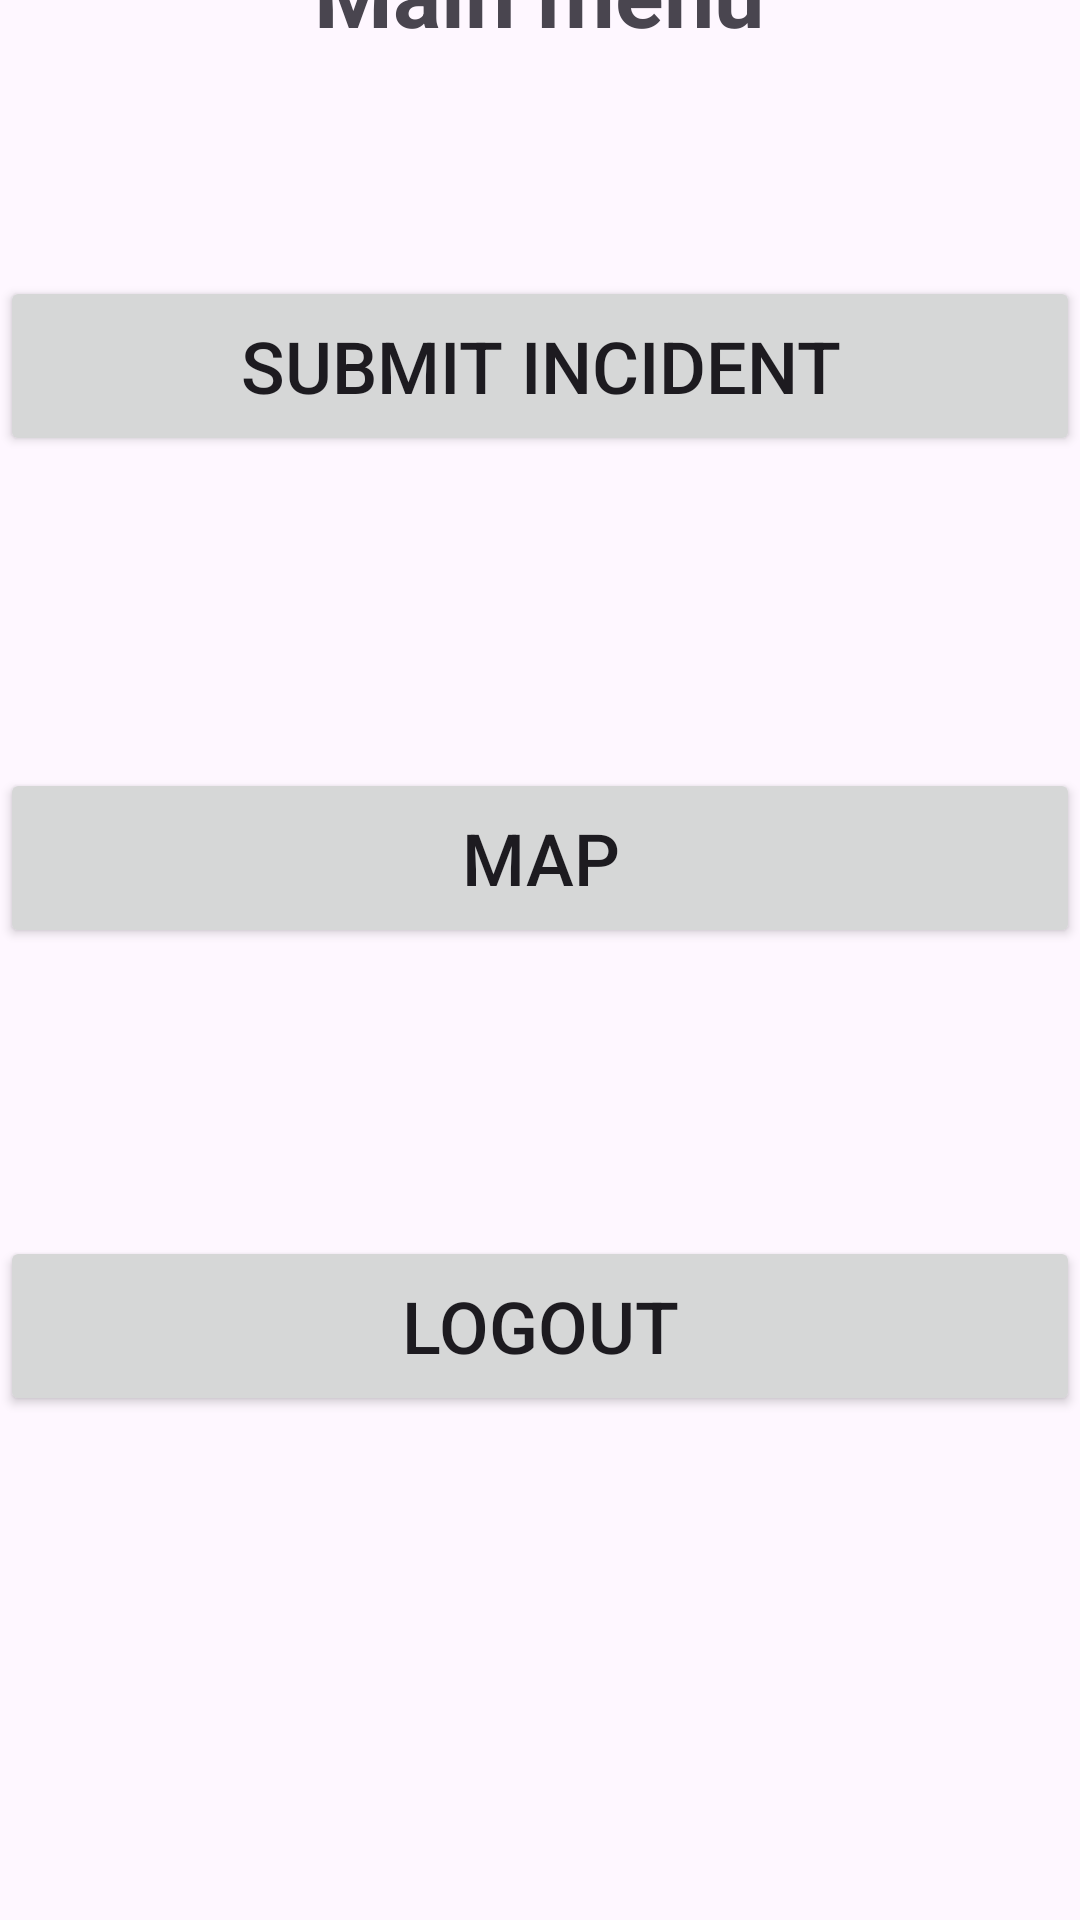

Here is an Android app screen rendered from its layout file. Give the layout XML and the strings, colors and styles it references.
<!-- AndroidManifest.xml: application theme Theme.SmartAlertProject -->
<!-- res/layout/fragment_main_menu_civilian.xml -->
<?xml version="1.0" encoding="utf-8"?>
<FrameLayout xmlns:android="http://schemas.android.com/apk/res/android"
    xmlns:app="http://schemas.android.com/apk/res-auto"
    xmlns:tools="http://schemas.android.com/tools"
    android:layout_width="match_parent"
    android:layout_height="match_parent"
    tools:context=".civilianFragments.MainMenuCivilianFragment">

    <androidx.constraintlayout.widget.ConstraintLayout
        android:layout_width="match_parent"
        android:layout_height="match_parent">

        <Button
            android:id="@+id/button_go_to_stats"
            android:layout_width="0dp"
            android:layout_height="60dp"
            android:layout_marginBottom="100dp"
            android:text="@string/incidentsBtnCivText"
            android:textSize="24sp"
            app:layout_constraintBottom_toTopOf="@+id/button_go_to_submit"
            app:layout_constraintEnd_toEndOf="parent"
            app:layout_constraintHorizontal_bias="0.0"
            app:layout_constraintStart_toStartOf="parent"
            app:layout_constraintTop_toTopOf="parent"
            app:layout_constraintVertical_bias="1.0" />

        <Button
            android:id="@+id/button_go_to_submit"
            android:layout_width="0dp"
            android:layout_height="60dp"
            android:layout_marginBottom="104dp"
            android:text="@string/submitIncidentTextBtn"
            android:textSize="24sp"
            app:layout_constraintBottom_toTopOf="@+id/map_button"
            app:layout_constraintEnd_toEndOf="parent"
            app:layout_constraintHorizontal_bias="0.0"
            app:layout_constraintStart_toStartOf="parent" />

        <TextView
            android:id="@+id/text_mm_header_civ"
            android:layout_width="wrap_content"
            android:layout_height="wrap_content"
            android:text="@string/main_menu"
            android:textSize="30sp"
            android:textStyle="bold"
            app:layout_constraintBottom_toTopOf="@+id/button_go_to_stats"
            app:layout_constraintEnd_toEndOf="parent"
            app:layout_constraintHorizontal_bias="0.498"
            app:layout_constraintStart_toStartOf="parent"
            app:layout_constraintTop_toTopOf="parent"
            app:layout_constraintVertical_bias="0.478" />

        <Button
            android:id="@+id/button_logout"
            android:layout_width="0dp"
            android:layout_height="60dp"
            android:layout_marginBottom="168dp"
            android:text="@string/logout"
            android:textSize="24sp"
            app:layout_constraintBottom_toBottomOf="parent"
            app:layout_constraintEnd_toEndOf="parent"
            app:layout_constraintHorizontal_bias="0.0"
            app:layout_constraintStart_toStartOf="parent" />

        <Button
            android:id="@+id/map_button"
            android:layout_width="0dp"
            android:layout_height="60dp"
            android:layout_marginBottom="96dp"
            android:text="@string/buttonMapOfficerText"
            android:textSize="24sp"
            app:layout_constraintBottom_toTopOf="@+id/button_logout"
            app:layout_constraintEnd_toEndOf="parent"
            app:layout_constraintHorizontal_bias="0.0"
            app:layout_constraintStart_toStartOf="parent" />

    </androidx.constraintlayout.widget.ConstraintLayout>
</FrameLayout>
<!-- resources referenced by this layout -->
<resources>
  <string name="buttonMapOfficerText">Map</string>
  <string name="incidentsBtnCivText">Incidents</string>
  <string name="logout">Logout</string>
  <string name="main_menu">Main menu</string>
  <string name="submitIncidentTextBtn">Submit incident</string>
  <style name="Theme.SmartAlertProject" parent="Base.Theme.SmartAlertProject" />
  <style name="Base.Theme.SmartAlertProject" parent="Theme.Material3.DayNight.NoActionBar">
          
          
      </style>
</resources>
